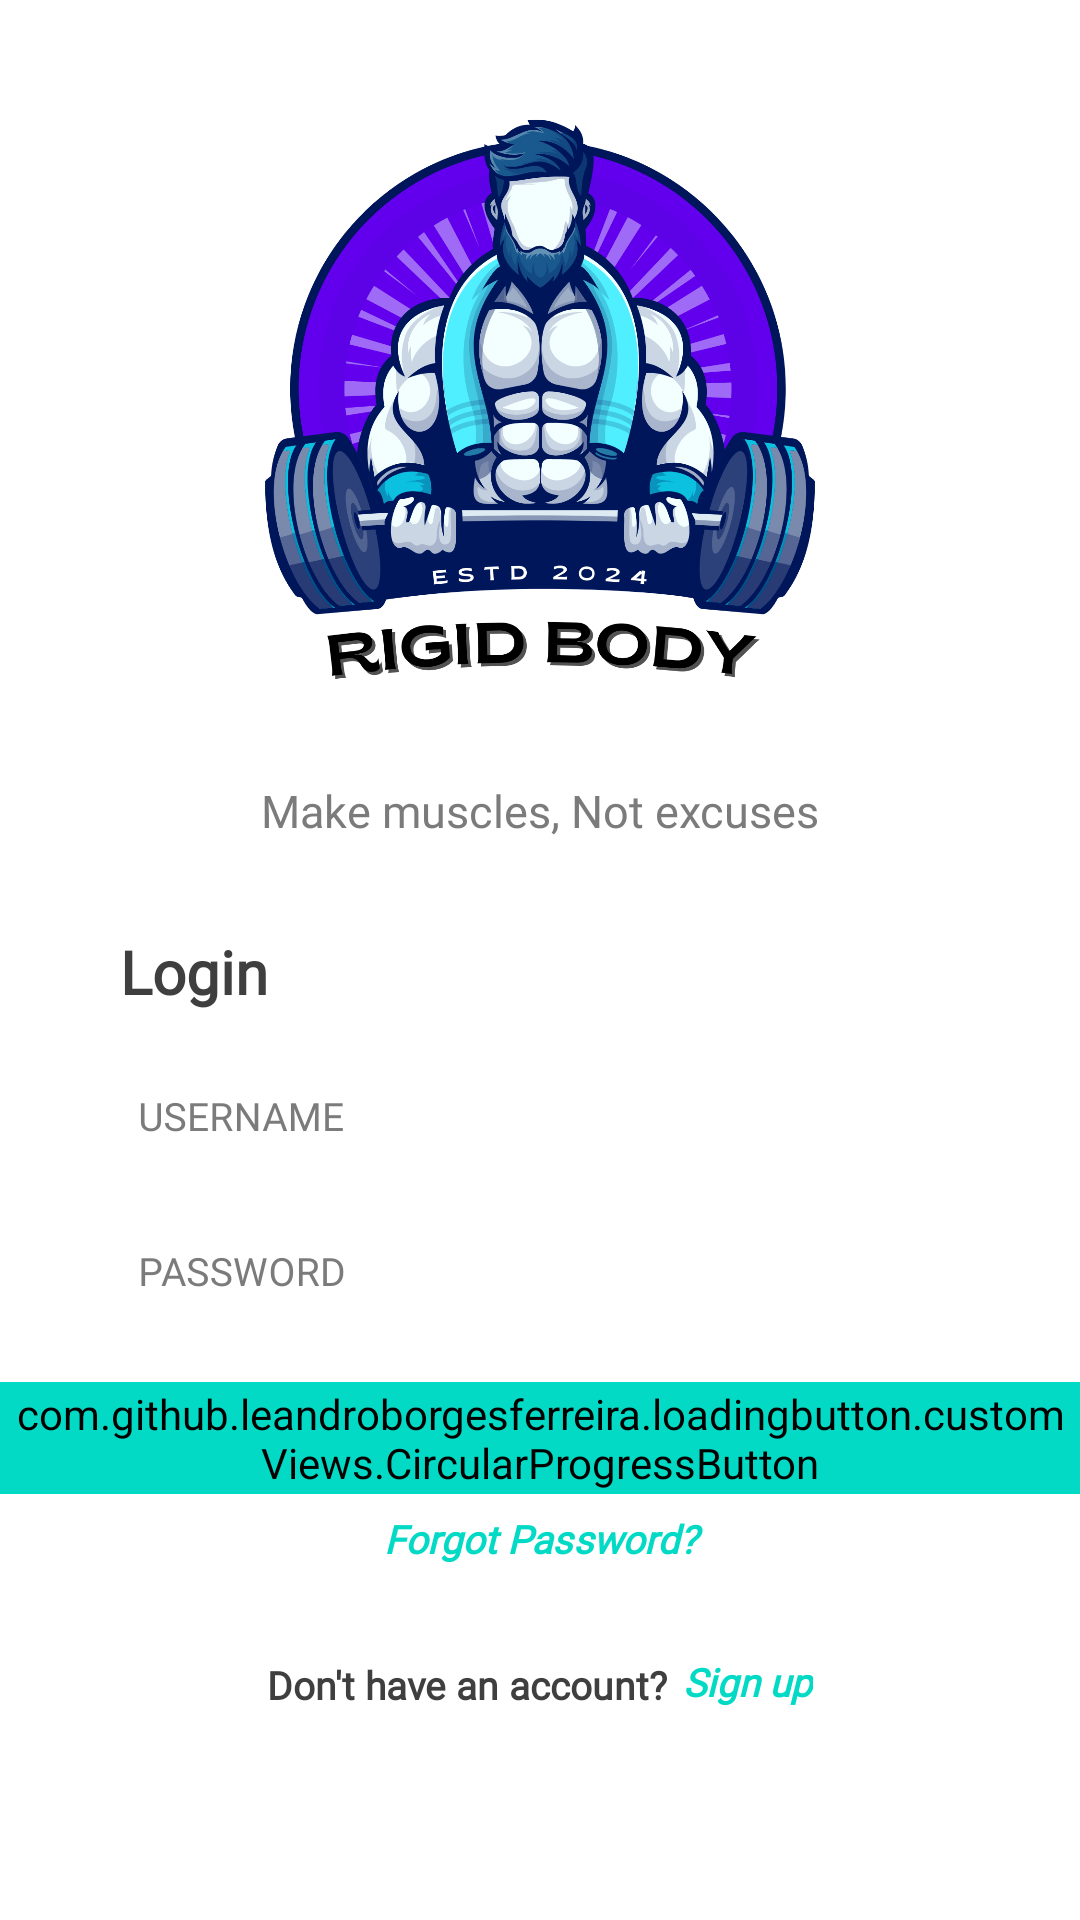

Android layout source for this screen:
<!-- AndroidManifest.xml: application theme Theme.RigidBodyApp -->
<!-- res/layout/login_page_activity.xml -->
<?xml version="1.0" encoding="utf-8"?>
<androidx.constraintlayout.widget.ConstraintLayout xmlns:android="http://schemas.android.com/apk/res/android"
    xmlns:tools="http://schemas.android.com/tools"
    android:layout_width="match_parent"
    android:layout_height="match_parent"
    android:background="@color/white"
    xmlns:app="http://schemas.android.com/apk/res-auto">

    <ImageView
        android:id="@+id/appTitle"
        android:layout_width="250dp"
        android:layout_height="250dp"
        android:layout_marginTop="10dp"
        android:layout_marginLeft="20dp"
        android:layout_marginRight="20dp"
        android:gravity="center"
        android:src="@drawable/rigidbody"
        app:layout_constraintEnd_toEndOf="parent"
        app:layout_constraintStart_toStartOf="parent"
        app:layout_constraintTop_toTopOf="parent" />

    <androidx.appcompat.widget.AppCompatTextView
        android:id="@+id/tagline"
        android:layout_width="match_parent"
        android:layout_height="wrap_content"
        android:fontFamily="@font/poppins_regular"
        android:gravity="center"
        android:text="Make muscles, Not excuses"
        android:textColor="@color/lightGrey2"
        android:textSize="15sp"
        app:layout_constraintTop_toBottomOf="@id/appTitle"/>

    <LinearLayout
        android:layout_width="match_parent"
        android:layout_height="wrap_content"
        android:orientation="vertical"
        app:layout_constraintTop_toBottomOf="@+id/tagline">

        <androidx.appcompat.widget.AppCompatTextView
            android:layout_width="match_parent"
            android:layout_height="wrap_content"
            android:layout_marginTop="30dp"
            android:fontFamily="@font/poppins_regular"
            android:gravity="start"
            android:paddingLeft="40dp"
            android:text="Login"
            android:textColor="@color/darkGrey2"
            android:textSize="20sp"
            android:textStyle="bold"
            app:layout_constraintStart_toStartOf="parent"
            app:layout_constraintTop_toBottomOf="@id/tagline">
        </androidx.appcompat.widget.AppCompatTextView>

        <com.google.android.material.textfield.TextInputLayout
            android:id="@+id/textInputUsername"
            style="@style/parent"
            android:layout_marginTop="10dp"
            android:paddingLeft="30sp"
            android:paddingRight="30sp"
            android:textColorHint="@color/lightGrey2"
            app:boxStrokeWidth="0sp">

            <com.google.android.material.textfield.TextInputEditText
                android:id="@+id/username"
                style="@style/loginRegisterText"
                android:drawablePadding="10sp"
                android:fontFamily="@font/poppins_regular"
                android:hint="USERNAME"
                android:inputType="text"
                android:maxLines="1"
                android:textSize="13sp"
                android:textColor="@color/black"/>
        </com.google.android.material.textfield.TextInputLayout>

        <com.google.android.material.textfield.TextInputLayout
            android:id="@+id/textInputPassword"
            style="@style/parent"
            android:paddingLeft="30sp"
            android:paddingRight="30sp"
            android:textColorHint="@color/lightGrey2"
            app:boxStrokeWidth="0sp"
            app:hintAnimationEnabled="false">

            <com.google.android.material.textfield.TextInputEditText
                android:id="@+id/password"
                style="@style/loginRegisterText"
                android:fontFamily="@font/poppins_regular"
                android:hint="PASSWORD"
                android:inputType="textPassword"
                android:maxLines="1"
                android:textSize="13sp"
                android:textColor="@color/black"/>
        </com.google.android.material.textfield.TextInputLayout>

        <com.github.leandroborgesferreira.loadingbutton.customViews.CircularProgressButton
            android:id="@+id/loginButton"
            android:layout_width="wrap_content"
            android:layout_height="wrap_content"
            android:layout_gravity="center_horizontal"
            android:layout_marginTop="10dp"
            android:background="@drawable/login_edittext_bar"
            android:backgroundTint="@color/teal"
            android:minWidth="150dp"
            android:onClick="onLoginClick"
            android:padding="1dp"
            android:text="Login"
            android:textColor="@color/black"
            app:initialCornerAngle="27dp"
            app:spinning_bar_color="@color/white"
            app:spinning_bar_padding="2dp"
            app:spinning_bar_width="6dp" />

        <TextView
            android:layout_width="match_parent"
            android:layout_height="wrap_content"
            android:layout_marginTop="6sp"
            android:fontFamily="@font/poppins_regular"
            android:gravity="center"
            android:text="Forgot Password?"
            android:textStyle="bold|italic"
            android:textColor="@color/teal"
            android:textSize="13sp" />

        <LinearLayout
            android:layout_width="match_parent"
            android:layout_height="wrap_content"
            android:layout_marginTop="30sp"
            android:gravity="center"
            android:orientation="horizontal">

            <TextView
                android:id="@+id/registerButton"
                android:layout_width="wrap_content"
                android:layout_height="wrap_content"
                android:layout_gravity="bottom"
                android:height="20dp"
                android:fontFamily="@font/poppins_regular"
                android:gravity="center"
                android:onClick="onRegisterClick"
                android:text="Don't have an account?"
                android:textAlignment="center"
                android:textColor="@color/darkGrey2"
                android:textSize="13sp"
                android:textStyle="bold" />

            <TextView
                android:layout_width="wrap_content"
                android:layout_height="wrap_content"
                android:layout_marginStart="5sp"
                android:height="20dp"
                android:fontFamily="@font/poppins_regular"
                android:onClick="onRegisterClick"
                android:text="Sign up"
                android:textColor="@color/teal"
                android:textSize="13sp"
                android:textStyle="bold|italic">

            </TextView>

        </LinearLayout>

    </LinearLayout>

</androidx.constraintlayout.widget.ConstraintLayout>
<!-- resources referenced by this layout -->
<resources>
  <color name="black">#FF000000</color>
  <color name="darkGrey2">#3F3F3F</color>
  <color name="lightGrey2">#7b7b7b</color>
  <color name="teal">#FF03DAC5</color>
  <color name="white">#FFFFFFFF</color>
  <!-- drawable login_edittext_bar (drawable) -->
  <?xml version="1.0" encoding="utf-8"?>
  <selector xmlns:android="http://schemas.android.com/apk/res/android">
      <item android:state_pressed="false" android:state_selected="false" android:state_enabled="false">
          <shape android:shape = "rectangle" android:tint="@android:color/transparent">
              <stroke
                  android:width = "3dp">
              </stroke>
              <corners
                  android:radius="45sp"/>
          </shape>
      </item>
  
  
  
  
  
  
  
  
  
  
  </selector>
  <!-- drawable rigidbody: png bitmap (drawable, 352117 bytes) -->
  <style name="loginRegisterText" parent="parent">
          <item name="android:minHeight">30sp</item>
          <item name="android:textColor">@color/matteWhite</item>
          <item name="android:textSize">@dimen/loginTextSize</item>
          <item name="android:background">@drawable/login_edittext_bar</item>
      </style>
  <style name="parent">
          <item name="android:layout_width">match_parent</item>
          <item name="android:layout_height">wrap_content</item>
      </style>
  <style name="Theme.RigidBodyApp" parent="Theme.MaterialComponents.DayNight.DarkActionBar">
          
          <item name="colorPrimary">@color/purple_500</item>
          <item name="colorPrimaryVariant">@color/purple_700</item>
          <item name="colorOnPrimary">@color/white</item>
          
          <item name="colorSecondary">@color/teal_200</item>
          <item name="colorSecondaryVariant">@color/teal_700</item>
          <item name="colorOnSecondary">@color/black</item>
          
          <item name="android:statusBarColor">?attr/colorPrimaryVariant</item>
          
      </style>
  <color name="matteWhite">#F5F0F0</color>
  <dimen name="loginTextSize">12sp</dimen>
  <color name="purple_500">#FF6200EE</color>
  <color name="purple_700">#FF3700B3</color>
  <color name="teal_200">#FF03DAC5</color>
  <color name="teal_700">#FF018786</color>
</resources>
